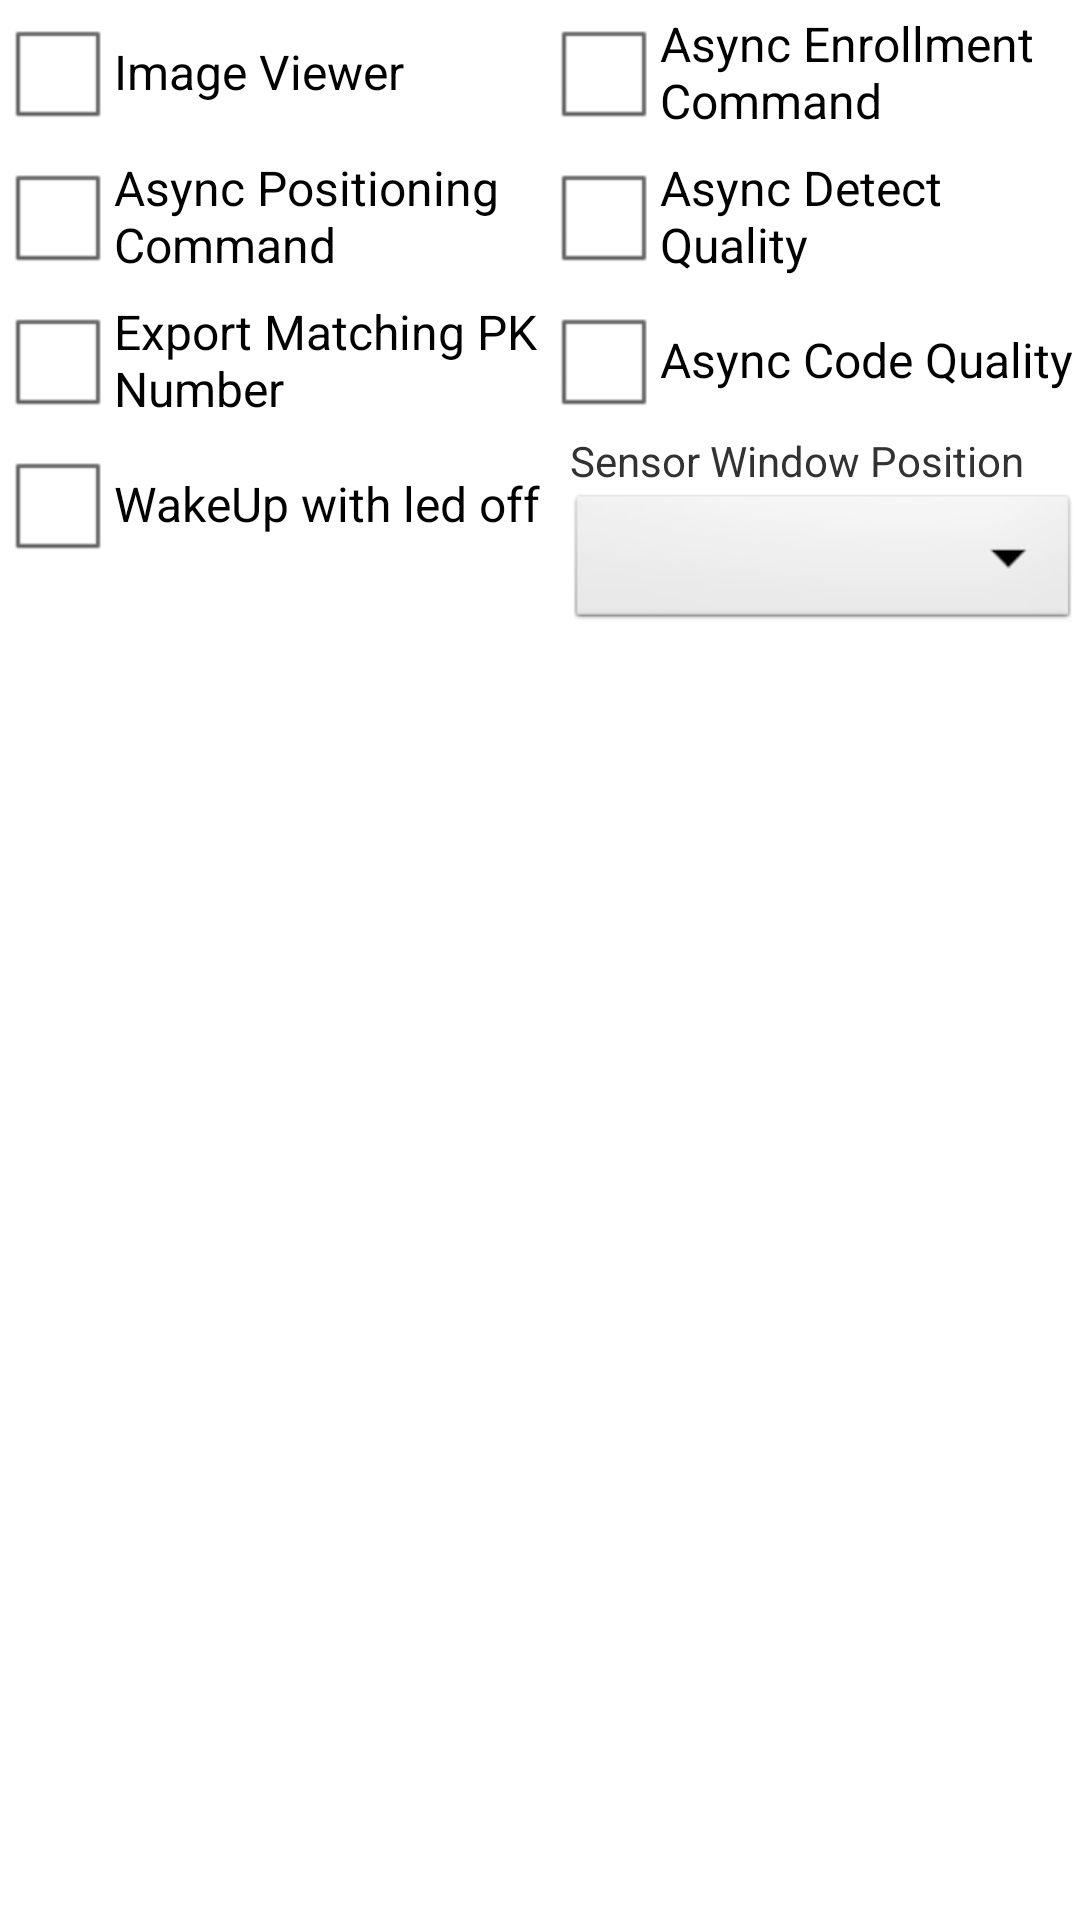

Reconstruct the res/layout file that produces this screen, plus the resources it refers to.
<!-- AndroidManifest.xml: application theme AppTheme -->
<!-- res/layout/options.xml -->
<LinearLayout xmlns:android="http://schemas.android.com/apk/res/android"
    android:id="@+id/optionslayout"
    android:layout_width="fill_parent"
    android:layout_height="fill_parent"
    android:orientation="vertical"
    android:background="@android:color/white" >
    <LinearLayout
        android:layout_width="fill_parent"
        android:layout_height="wrap_content"
        android:orientation="horizontal">
        <LinearLayout
            android:layout_width="wrap_content"
            android:layout_height="wrap_content"
            android:orientation="vertical"
            android:layout_weight="50"
            >            
            <CheckBox
                android:text="@string/imageviewer" 
                android:id="@+id/imageviewer" 
                android:layout_width="fill_parent"
                android:layout_height="wrap_content"
                android:layout_weight="20"
                android:onClick="onImageViewerClick"
                />            
            <CheckBox
                android:text="@string/asyncpositioningcommand" 
                android:id="@+id/asyncpositioningcommand" 
                android:layout_width="fill_parent"
                android:layout_height="wrap_content"
                android:layout_weight="20"
                android:onClick="onAsyncPositioningCommandClick"
                />
            <CheckBox
                android:text="@string/exportmatchingpknumber" 
                android:id="@+id/exportmatchingpknumber" 
                android:layout_width="fill_parent"
                android:layout_height="wrap_content"
                android:layout_weight="20"
                android:onClick="onExportMatchingPkNumberClick"
                />            
            <CheckBox
                android:text="@string/wakeupwithledoff" 
                android:id="@+id/wakeupwithledoff" 
                android:layout_width="fill_parent"
                android:layout_height="wrap_content"
                android:layout_weight="20"
                android:onClick="onWakeUpWithLedOffClick"
                />
        </LinearLayout>
        <LinearLayout
            android:layout_width="wrap_content"
            android:layout_height="wrap_content"
            android:orientation="vertical"
            android:layout_weight="50"
            >
            <CheckBox
                android:text="@string/asyncenrollmentcommand" 
                android:id="@+id/asyncenrollmentcommand" 
                android:layout_width="fill_parent"
                android:layout_height="wrap_content"
                android:layout_weight="37"
                android:onClick="onAsyncEnrollmentCommandClick"
                />            
            <CheckBox
                android:text="@string/asyncdetectquality" 
                android:id="@+id/asyncdetectquality" 
                android:layout_width="fill_parent"
                android:layout_height="wrap_content"
                android:layout_weight="37"
                android:onClick="onAsyncDetectQualityClick"
                />            
            <CheckBox
                android:text="@string/asynccodequality" 
                android:id="@+id/asynccodequality" 
                android:layout_width="fill_parent"
                android:layout_height="wrap_content"
                android:layout_weight="37"
                android:onClick="onAsyncCodeQualityClick"
                />            
            <LinearLayout
                android:layout_width="fill_parent"
                android:layout_height="wrap_content"
                android:orientation="vertical"
                android:layout_weight="40"
                >
                <TextView 
                    android:layout_width="fill_parent"
                    android:layout_height="wrap_content"
                    android:text="@string/sensorwindowposition"
                    android:layout_marginLeft="8dp"
                    android:layout_weight="50"
                    />            
                <Spinner
                    android:layout_width="fill_parent"
                    android:layout_height="wrap_content"
                    android:id="@+id/sensorwindowposition"
                    android:prompt="@string/sensorwindowposition" 
                    android:layout_marginLeft="7dp"
                    android:layout_weight="50"
                    />
            </LinearLayout>
        </LinearLayout>
    </LinearLayout>                 
</LinearLayout>
<!-- resources referenced by this layout -->
<resources>
  <string name="asynccodequality">Async Code Quality</string>
  <string name="asyncdetectquality">Async Detect Quality</string>
  <string name="asyncenrollmentcommand">Async Enrollment Command</string>
  <string name="asyncpositioningcommand">Async Positioning Command</string>
  <string name="exportmatchingpknumber">Export Matching PK Number</string>
  <string name="imageviewer">Image Viewer</string>
  <string name="sensorwindowposition">Sensor Window Position</string>
  <string name="wakeupwithledoff">WakeUp with led off</string>
  <style name="AppTheme" parent="AppBaseTheme">
          
      </style>
  <style name="AppBaseTheme" parent="android:Theme.Light">
          
      </style>
</resources>
